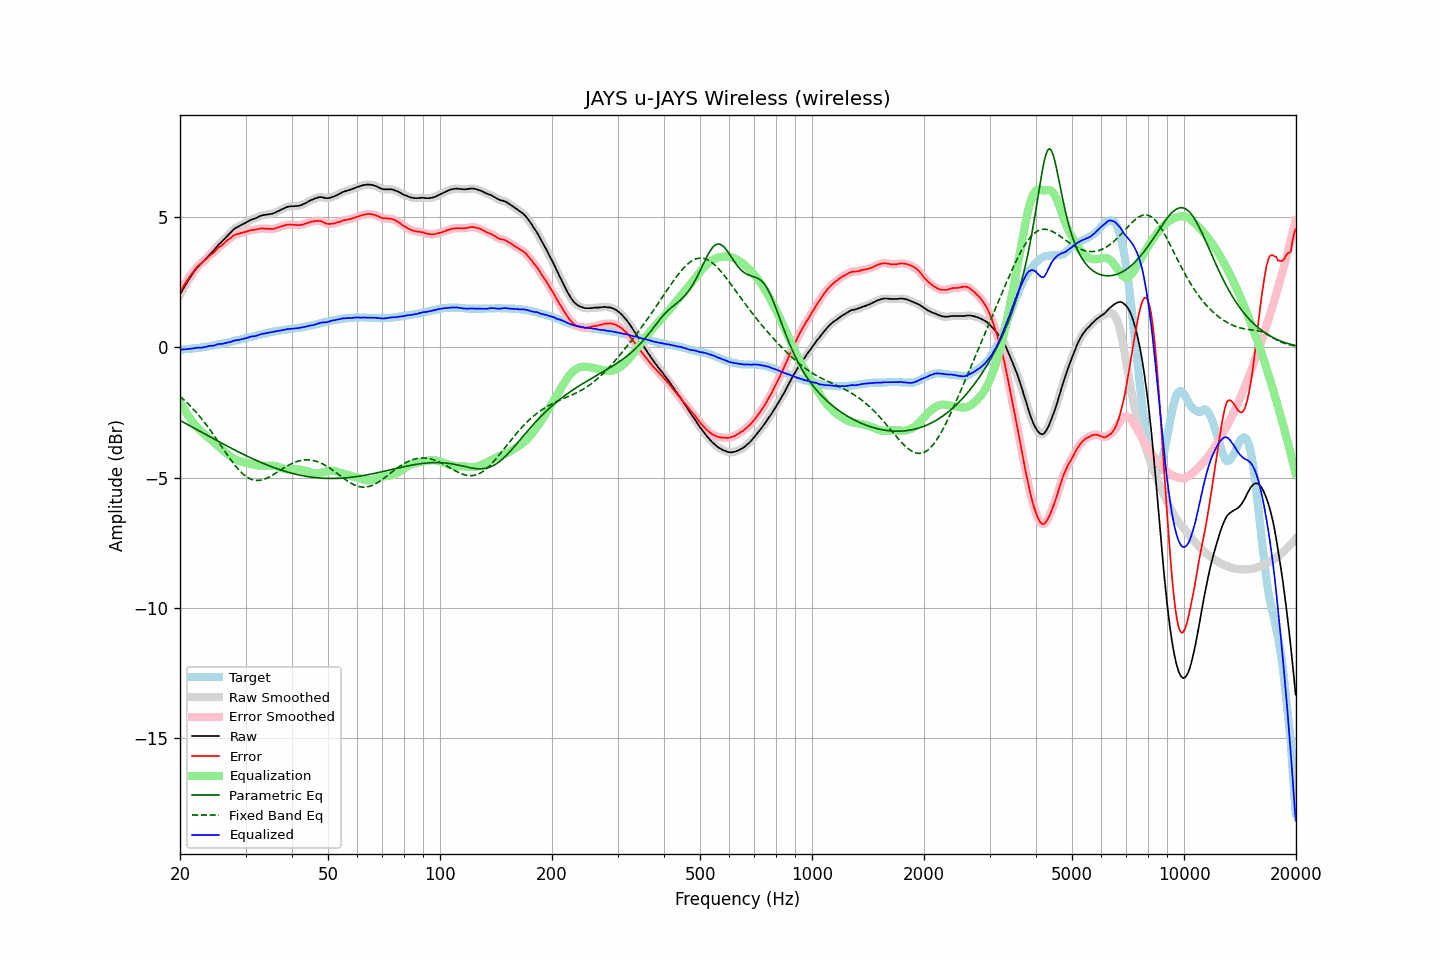

The table this chart was drawn from, first rows:
frequency, raw, error, smoothed, error_smoothed, equalization, parametric_eq, fixed_band_eq, equalized_raw, equalized_smoothed, target
20.00, 2.02, 2.11, 2.02, 2.11, -2.11, -2.81, -1.88, -0.09, -0.09, -0.09
20.20, 2.13, 2.22, 2.13, 2.22, -2.22, -2.84, -1.94, -0.09, -0.09, -0.09
20.40, 2.24, 2.32, 2.24, 2.32, -2.32, -2.87, -1.99, -0.09, -0.09, -0.08
20.61, 2.35, 2.42, 2.34, 2.42, -2.43, -2.91, -2.05, -0.08, -0.08, -0.07
20.81, 2.45, 2.52, 2.45, 2.52, -2.52, -2.94, -2.11, -0.08, -0.08, -0.07
21.02, 2.55, 2.61, 2.55, 2.62, -2.62, -2.98, -2.17, -0.07, -0.07, -0.06
21.23, 2.65, 2.71, 2.65, 2.71, -2.71, -3.01, -2.23, -0.06, -0.06, -0.06
21.44, 2.74, 2.79, 2.74, 2.79, -2.79, -3.04, -2.29, -0.06, -0.06, -0.05
21.66, 2.83, 2.87, 2.83, 2.88, -2.88, -3.08, -2.36, -0.05, -0.05, -0.04
21.87, 2.92, 2.96, 2.92, 2.96, -2.95, -3.11, -2.42, -0.03, -0.04, -0.04
22.09, 3.00, 3.03, 3.00, 3.03, -3.03, -3.14, -2.49, -0.03, -0.03, -0.03
22.31, 3.08, 3.10, 3.07, 3.10, -3.09, -3.18, -2.57, -0.01, -0.02, -0.02
22.54, 3.14, 3.16, 3.14, 3.16, -3.15, -3.21, -2.64, -0.02, -0.02, -0.02
22.76, 3.20, 3.21, 3.20, 3.21, -3.21, -3.25, -2.71, -0.02, -0.01, -0.01
22.99, 3.26, 3.26, 3.26, 3.26, -3.27, -3.28, -2.79, -0.01, -0.01, -0.00
23.22, 3.33, 3.32, 3.32, 3.32, -3.32, -3.31, -2.87, 0.00, -0.00, 0.01
23.45, 3.39, 3.37, 3.39, 3.37, -3.38, -3.35, -2.95, 0.01, 0.01, 0.02
23.69, 3.46, 3.43, 3.46, 3.43, -3.43, -3.38, -3.03, 0.03, 0.03, 0.03
23.92, 3.53, 3.49, 3.52, 3.49, -3.48, -3.42, -3.11, 0.05, 0.04, 0.04
24.16, 3.59, 3.54, 3.59, 3.54, -3.54, -3.45, -3.20, 0.05, 0.05, 0.05
24.40, 3.65, 3.59, 3.65, 3.59, -3.59, -3.48, -3.28, 0.05, 0.05, 0.06
24.65, 3.71, 3.63, 3.71, 3.64, -3.65, -3.52, -3.37, 0.06, 0.06, 0.08
24.89, 3.79, 3.70, 3.79, 3.70, -3.70, -3.55, -3.46, 0.08, 0.08, 0.09
25.14, 3.86, 3.76, 3.86, 3.76, -3.76, -3.58, -3.55, 0.10, 0.10, 0.10
25.39, 3.94, 3.83, 3.93, 3.82, -3.81, -3.62, -3.64, 0.13, 0.12, 0.11
25.65, 3.99, 3.87, 3.99, 3.87, -3.87, -3.65, -3.73, 0.12, 0.12, 0.12
25.91, 4.05, 3.91, 4.05, 3.92, -3.92, -3.68, -3.82, 0.13, 0.13, 0.14
26.16, 4.11, 3.96, 4.11, 3.97, -3.97, -3.72, -3.91, 0.14, 0.14, 0.15
26.43, 4.18, 4.02, 4.18, 4.02, -4.03, -3.75, -4.00, 0.15, 0.15, 0.16
26.69, 4.25, 4.08, 4.24, 4.07, -4.08, -3.78, -4.09, 0.17, 0.17, 0.17
26.96, 4.31, 4.12, 4.31, 4.12, -4.13, -3.82, -4.18, 0.18, 0.18, 0.19
27.23, 4.37, 4.17, 4.37, 4.17, -4.17, -3.85, -4.27, 0.19, 0.20, 0.20
27.50, 4.43, 4.21, 4.43, 4.22, -4.22, -3.88, -4.35, 0.21, 0.22, 0.22
27.77, 4.50, 4.27, 4.49, 4.26, -4.26, -3.91, -4.43, 0.24, 0.24, 0.23
28.05, 4.55, 4.30, 4.55, 4.30, -4.29, -3.94, -4.51, 0.26, 0.25, 0.25
28.33, 4.59, 4.33, 4.59, 4.33, -4.32, -3.98, -4.59, 0.27, 0.27, 0.26
28.62, 4.62, 4.34, 4.62, 4.34, -4.34, -4.01, -4.66, 0.27, 0.28, 0.28
28.90, 4.65, 4.36, 4.65, 4.36, -4.37, -4.04, -4.73, 0.28, 0.29, 0.29
29.19, 4.69, 4.38, 4.68, 4.38, -4.39, -4.07, -4.79, 0.30, 0.30, 0.31
29.48, 4.72, 4.40, 4.72, 4.40, -4.40, -4.10, -4.85, 0.31, 0.31, 0.32
29.78, 4.75, 4.41, 4.75, 4.41, -4.42, -4.13, -4.91, 0.33, 0.33, 0.34
30.08, 4.78, 4.43, 4.78, 4.43, -4.44, -4.16, -4.95, 0.34, 0.34, 0.35
30.38, 4.82, 4.45, 4.82, 4.45, -4.45, -4.19, -5.00, 0.37, 0.36, 0.37
30.68, 4.85, 4.47, 4.85, 4.47, -4.47, -4.22, -5.03, 0.38, 0.38, 0.38
30.99, 4.89, 4.49, 4.88, 4.49, -4.48, -4.25, -5.06, 0.41, 0.40, 0.40
31.30, 4.91, 4.50, 4.91, 4.50, -4.50, -4.28, -5.08, 0.41, 0.41, 0.41
31.61, 4.93, 4.50, 4.93, 4.50, -4.51, -4.30, -5.10, 0.42, 0.42, 0.43
31.93, 4.95, 4.51, 4.95, 4.51, -4.52, -4.33, -5.11, 0.43, 0.43, 0.44
32.24, 4.98, 4.52, 4.98, 4.52, -4.53, -4.36, -5.11, 0.45, 0.45, 0.46
32.57, 5.01, 4.54, 5.01, 4.54, -4.54, -4.39, -5.11, 0.47, 0.47, 0.47
32.89, 5.04, 4.55, 5.04, 4.55, -4.54, -4.41, -5.10, 0.49, 0.49, 0.49
33.22, 5.06, 4.56, 5.06, 4.56, -4.55, -4.44, -5.09, 0.51, 0.51, 0.50
33.55, 5.07, 4.55, 5.07, 4.55, -4.55, -4.46, -5.07, 0.52, 0.52, 0.52
33.89, 5.08, 4.55, 5.08, 4.55, -4.55, -4.49, -5.05, 0.53, 0.53, 0.53
34.23, 5.09, 4.54, 5.09, 4.54, -4.54, -4.52, -5.03, 0.54, 0.54, 0.55
34.57, 5.10, 4.54, 5.10, 4.54, -4.54, -4.54, -5.00, 0.56, 0.55, 0.56
34.92, 5.11, 4.54, 5.11, 4.54, -4.54, -4.56, -4.96, 0.57, 0.57, 0.57
35.27, 5.12, 4.53, 5.12, 4.54, -4.54, -4.59, -4.93, 0.57, 0.58, 0.59
35.62, 5.14, 4.54, 5.14, 4.54, -4.55, -4.61, -4.89, 0.59, 0.59, 0.60
35.97, 5.16, 4.55, 5.16, 4.55, -4.56, -4.63, -4.85, 0.60, 0.60, 0.61
... 635 more rows
